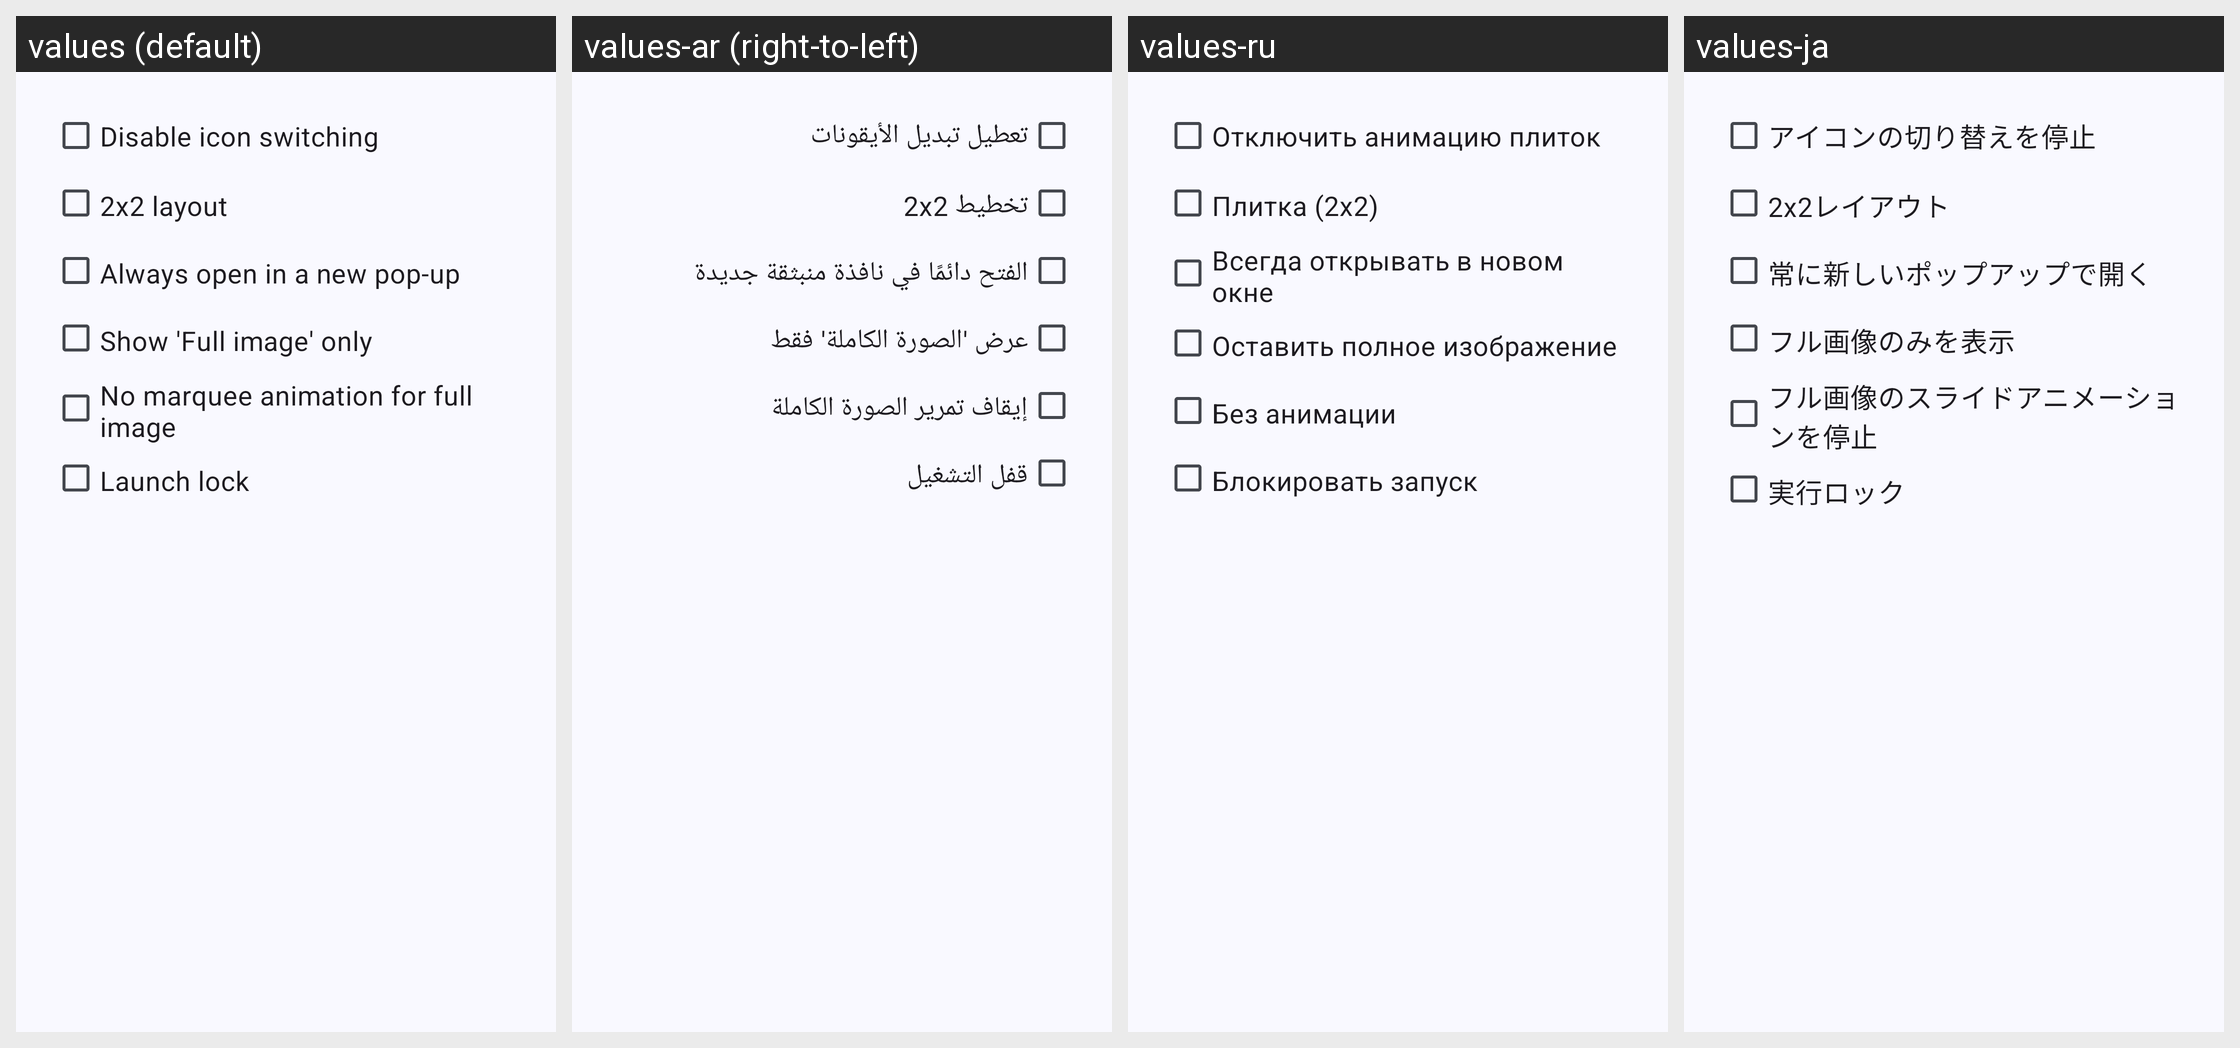

Here is an Android app screen in its default locale and in the app's own translations. Write out the translated-string differences for the strings that appear on this screen.
Android screen res/layout/dlg_tile_group_options.xml rendered under 4 locales, left to right: values (default), values-ar (right-to-left), values-ru, values-ja. Device: Nexus 5 (rendered at 1080×1920; each locale shown at half size, 540×960, under a caption strip naming it); theme AppTheme.
Other locales in the repository, not shown: values-az, values-bn, values-cs, values-da, values-de, values-el, values-en-rAU, values-en-rCA, values-en-rGB, values-en-rXC, values-es, values-es-rUS, values-fr, values-fr-rCA, values-gu, values-hi, values-hu, values-in, values-it, values-kk, values-kn, values-ko, values-ml, values-mr, values-ms, values-my, values-nl, values-pl, values-pt, values-pt-rBR, values-pt-rPT, values-ro, values-sr, values-sv, values-ta, values-te, values-th, values-tr, values-ur, values-vi, values-zh-rCN, values-zh-rHK, values-zh-rTW.
Strings drawn on this screen, with the default value and each locale's value (text and hints the layout hard-codes, and strings that could not be matched under every locale, appear in the picture but are not listed):

disable_thumbnail_ani
  values: Disable icon switching
  values-ar: تعطيل تبديل الأيقونات
  values-ru: Отключить анимацию плиток
  values-ja: アイコンの切り替えを停止

layout_2_by_2
  values: 2x2 layout
  values-ar: تخطيط 2x2
  values-ru: Плитка (2x2)
  values-ja: 2x2レイアウト

open_on_new_window
  values: Always open in a new pop-up
  values-ar: الفتح دائمًا في نافذة منبثقة جديدة
  values-ru: Всегда открывать в новом окне
  values-ja: 常に新しいポップアップで開く

stay_on_full_image
  values: Show 'Full image' only
  values-ar: عرض 'الصورة الكاملة' فقط
  values-ru: Оставить полное изображение
  values-ja: フル画像のみを表示

no_marquee_full_image
  values: No marquee animation for full image
  values-ar: إيقاف تمرير الصورة الكاملة
  values-ru: Без анимации
  values-ja: フル画像のスライドアニメーションを停止

launch_lock
  values: Launch lock
  values-ar: قفل التشغيل
  values-ru: Блокировать запуск
  values-ja: 実行ロック
